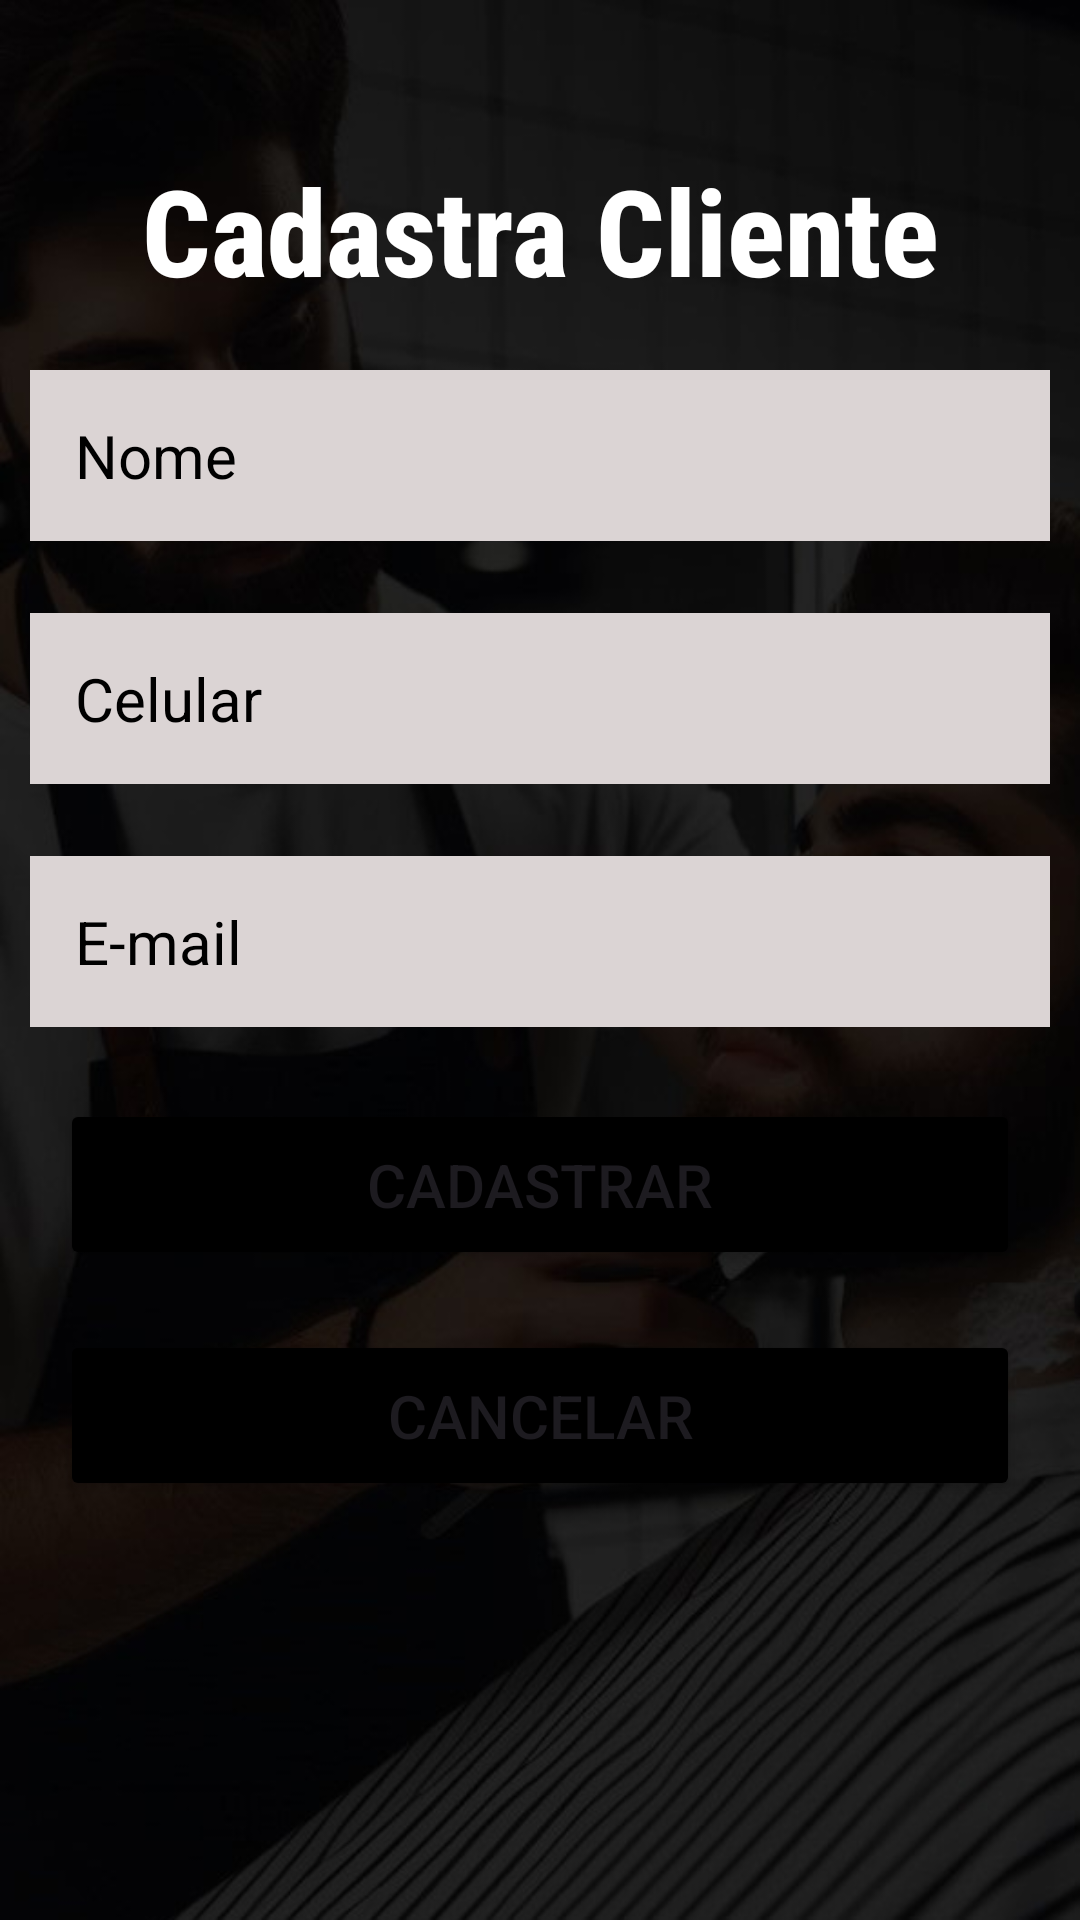

Reconstruct the res/layout file that produces this screen, plus the resources it refers to.
<!-- AndroidManifest.xml: application theme Theme.DuBeardIFSC -->
<!-- res/layout/activity_cadastra_cliente.xml -->
<?xml version="1.0" encoding="utf-8"?>
<LinearLayout xmlns:android="http://schemas.android.com/apk/res/android"
    xmlns:app="http://schemas.android.com/apk/res-auto"
    xmlns:tools="http://schemas.android.com/tools"
    tools:context=".activity.Admin.Control.ClientCreate"
    android:layout_width="match_parent"
    android:layout_height="match_parent"
    android:background="@drawable/background"
    android:orientation="vertical">

    <TextView
        android:layout_width="wrap_content"
        android:layout_height="wrap_content"
        android:layout_gravity="center"
        android:gravity="center"
        android:text="Cadastra Cliente"
        android:fontFamily="sans-serif-condensed-medium"
        android:layout_marginTop="50dp"
        android:textColor="@color/white"
        android:textSize="40sp"
        android:textStyle="bold" />

    <EditText
        android:id="@+id/editNome"
        android:layout_width="match_parent"
        android:layout_height="wrap_content"
        android:layout_marginTop="20dp"
        android:layout_marginBottom="24dp"
        android:layout_marginStart="10dp"
        android:layout_marginEnd="10dp"
        android:background="@color/cinza_claro"
        android:hint="Nome"
        android:padding="15dp"
        android:textColorHint="@color/black"
        android:textSize="20dp" />

    <EditText
        android:id="@+id/editCelular"
        android:layout_width="match_parent"
        android:layout_height="wrap_content"
        android:layout_marginBottom="24dp"
        android:layout_marginStart="10dp"
        android:layout_marginEnd="10dp"
        android:background="@color/cinza_claro"
        android:hint="Celular"
        android:padding="15dp"
        android:textColorHint="@color/black"
        android:textSize="20dp" />

    <EditText
        android:id="@+id/editEmail"
        android:layout_width="match_parent"
        android:layout_height="wrap_content"
        android:layout_marginBottom="24dp"
        android:layout_marginStart="10dp"
        android:layout_marginEnd="10dp"
        android:background="@color/cinza_claro"
        android:hint="E-mail"
        android:padding="15dp"
        android:textColorHint="@color/black"
        android:textSize="20dp" />


    <Button
        android:id="@+id/btCadastrarCliente"
        android:layout_width="match_parent"
        android:layout_height="wrap_content"
        android:layout_marginStart="20dp"
        android:layout_marginEnd="20dp"
        android:backgroundTint="@color/black"
        android:padding="15dp"
        android:text="Cadastrar"
        android:textSize="20dp" />

    <Button
        android:id="@+id/btCancelarCliente"
        android:layout_width="match_parent"
        android:layout_height="wrap_content"
        android:layout_marginStart="20dp"
        android:layout_marginTop="20dp"
        android:layout_marginEnd="20dp"
        android:backgroundTint="@color/black"
        android:layout_marginBottom="24dp"
        android:padding="15dp"
        android:text="Cancelar"
        android:textSize="20dp" />

    <Button
        android:id="@+id/btvoltar"
        android:layout_width="151dp"
        android:layout_height="wrap_content"
        android:layout_marginStart="20dp"
        android:layout_marginTop="90dp"
        android:layout_marginEnd="20dp"
        android:layout_marginBottom="24dp"
        android:backgroundTint="@color/black"
        android:padding="15dp"
        android:text="Voltar"
        android:textSize="20dp" />

</LinearLayout>
<!-- resources referenced by this layout -->
<resources>
  <color name="black">#FF000000</color>
  <color name="cinza_claro">#DBD4D4</color>
  <color name="white">#FFFFFFFF</color>
  <!-- drawable background: jpeg bitmap (drawable, 60591 bytes) -->
  <style name="Theme.DuBeardIFSC" parent="Base.Theme.DuBeardIFSC" />
  <style name="Base.Theme.DuBeardIFSC" parent="Theme.Material3.DayNight.NoActionBar">
          
          
      </style>
</resources>
